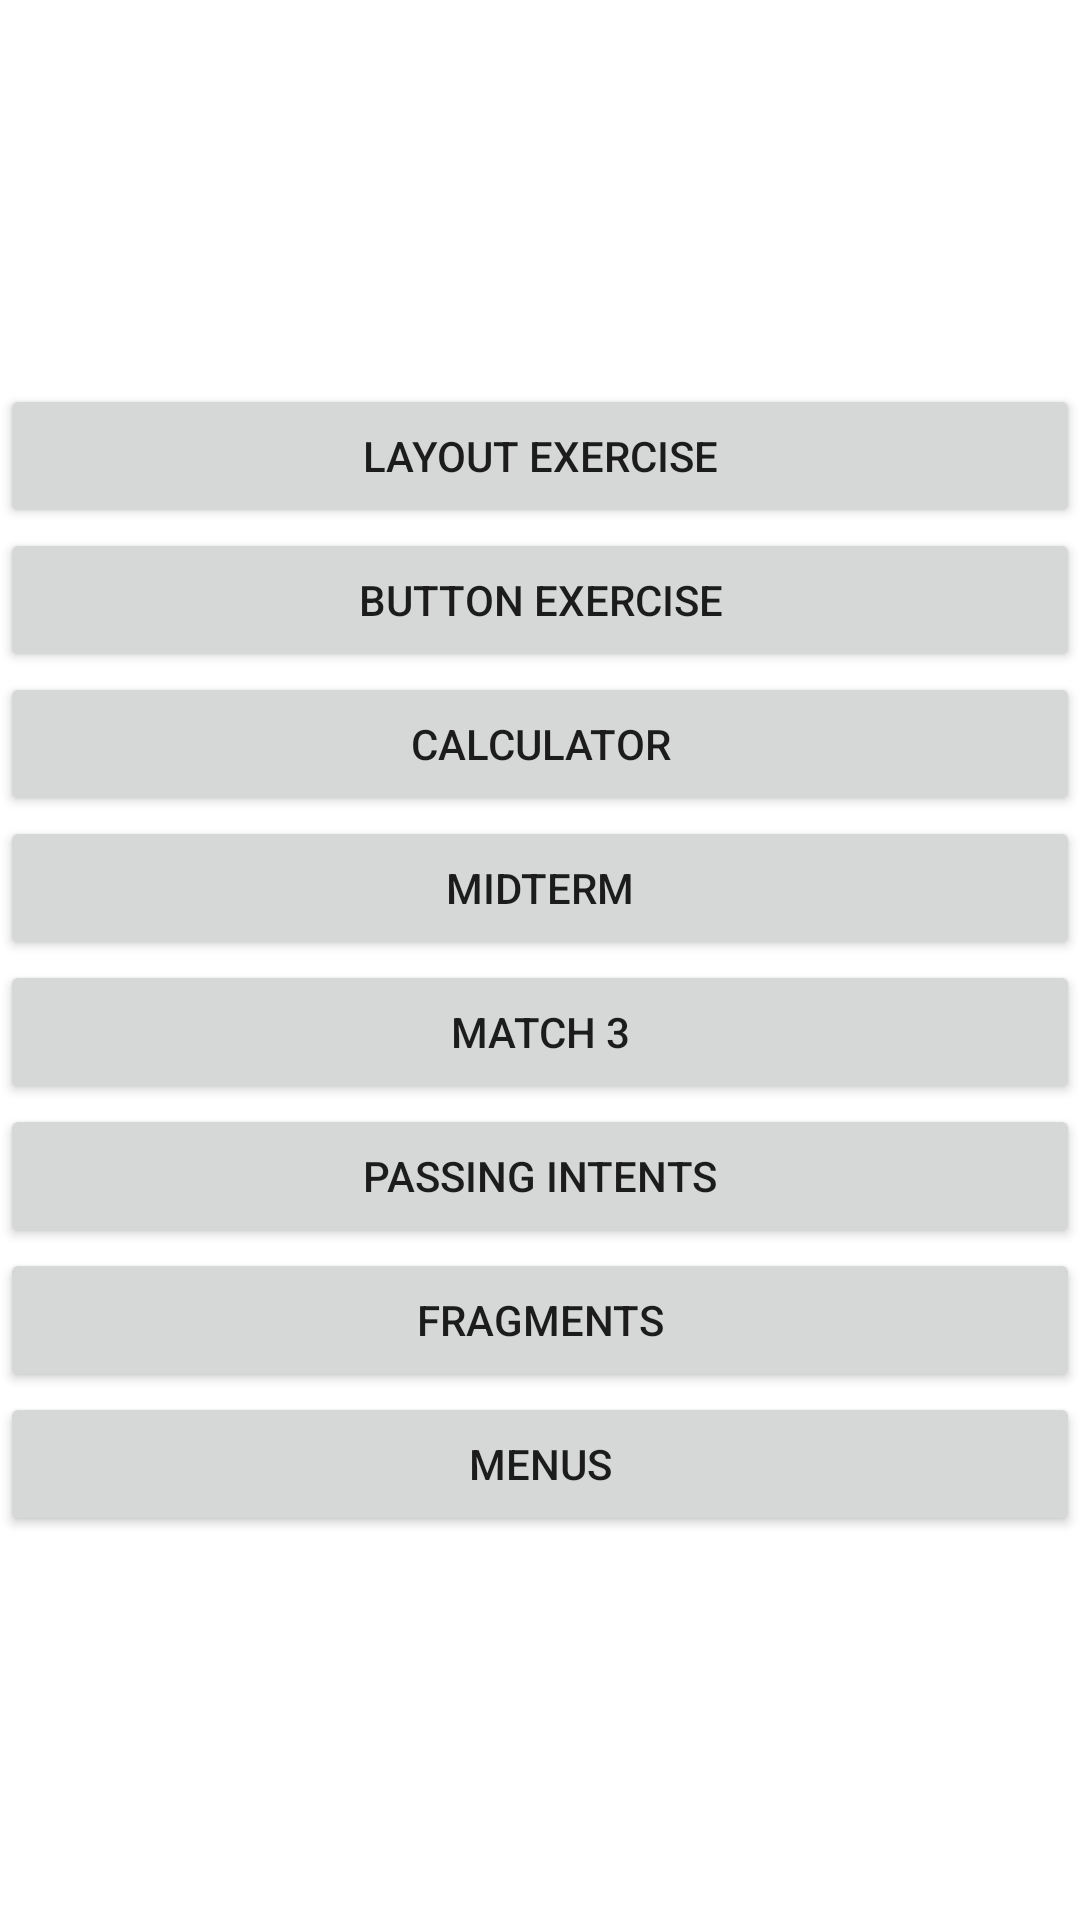

Here is an Android app screen rendered from its layout file. Give the layout XML and the strings, colors and styles it references.
<!-- AndroidManifest.xml: application theme Theme.Mobdev_Compilation -->
<!-- res/layout/activity_main.xml -->
<?xml version="1.0" encoding="utf-8"?>
<androidx.constraintlayout.widget.ConstraintLayout xmlns:android="http://schemas.android.com/apk/res/android"
    xmlns:app="http://schemas.android.com/apk/res-auto"
    xmlns:tools="http://schemas.android.com/tools"
    android:layout_width="match_parent"
    android:layout_height="match_parent"
    android:layout_gravity="center"
    tools:context=".MainActivity">

    <LinearLayout
        android:layout_width="0dp"
        android:layout_height="0dp"
        android:gravity="center"
        android:orientation="vertical"
        app:layout_constraintBottom_toBottomOf="parent"
        app:layout_constraintEnd_toEndOf="parent"
        app:layout_constraintStart_toStartOf="parent"
        app:layout_constraintTop_toTopOf="parent">

        <Button
            android:id="@+id/button"
            android:layout_width="match_parent"
            android:layout_height="wrap_content"
            android:text="@string/Layout_Exercise" />

        <Button
            android:id="@+id/button2"
            android:layout_width="match_parent"
            android:layout_height="wrap_content"
            android:text="@string/Button_Exercise" />

        <Button
            android:id="@+id/button3"
            android:layout_width="match_parent"
            android:layout_height="wrap_content"
            android:text="@string/Calculator" />

        <Button
            android:id="@+id/button4"
            android:layout_width="match_parent"
            android:layout_height="wrap_content"
            android:text="@string/Midterm" />

        <Button
            android:id="@+id/button5"
            android:layout_width="match_parent"
            android:layout_height="wrap_content"
            android:text="@string/Match_3" />

        <Button
            android:id="@+id/btnIntents"
            android:layout_width="match_parent"
            android:layout_height="wrap_content"
            android:text="@string/Intents" />

        <Button
            android:id="@+id/button7"
            android:layout_width="match_parent"
            android:layout_height="wrap_content"
            android:text="@string/Fragments" />

        <Button
            android:id="@+id/btnMenu"
            android:layout_width="match_parent"
            android:layout_height="wrap_content"
            android:text="@string/Menus" />
    </LinearLayout>
</androidx.constraintlayout.widget.ConstraintLayout>
<!-- resources referenced by this layout -->
<resources>
  <string name="Button_Exercise">Button Exercise</string>
  <string name="Calculator">Calculator</string>
  <string name="Fragments">Fragments</string>
  <string name="Intents">Passing Intents</string>
  <string name="Layout_Exercise">Layout Exercise</string>
  <string name="Match_3">Match 3</string>
  <string name="Menus">Menus</string>
  <string name="Midterm">Midterm</string>
  <style name="Theme.Mobdev_Compilation" parent="Theme.MaterialComponents.DayNight.DarkActionBar">
          
          <item name="colorPrimary">@color/purple_500</item>
          <item name="colorPrimaryVariant">@color/purple_700</item>
          <item name="colorOnPrimary">@color/white</item>
          
          <item name="colorSecondary">@color/teal_200</item>
          <item name="colorSecondaryVariant">@color/teal_700</item>
          <item name="colorOnSecondary">@color/black</item>
          
          <item name="android:statusBarColor">?attr/colorPrimaryVariant</item>
          
      </style>
  <!-- not gathered from this repository: default colours our renderer supplied (Android Studio template values) -->
  <color name="purple_500">#FF6200EE</color>
  <color name="purple_700">#FF3700B3</color>
  <color name="teal_200">#FF03DAC5</color>
  <color name="teal_700">#FF018786</color>
  <color name="black">#FF000000</color>
  <color name="white">#FFFFFFFF</color>
</resources>
